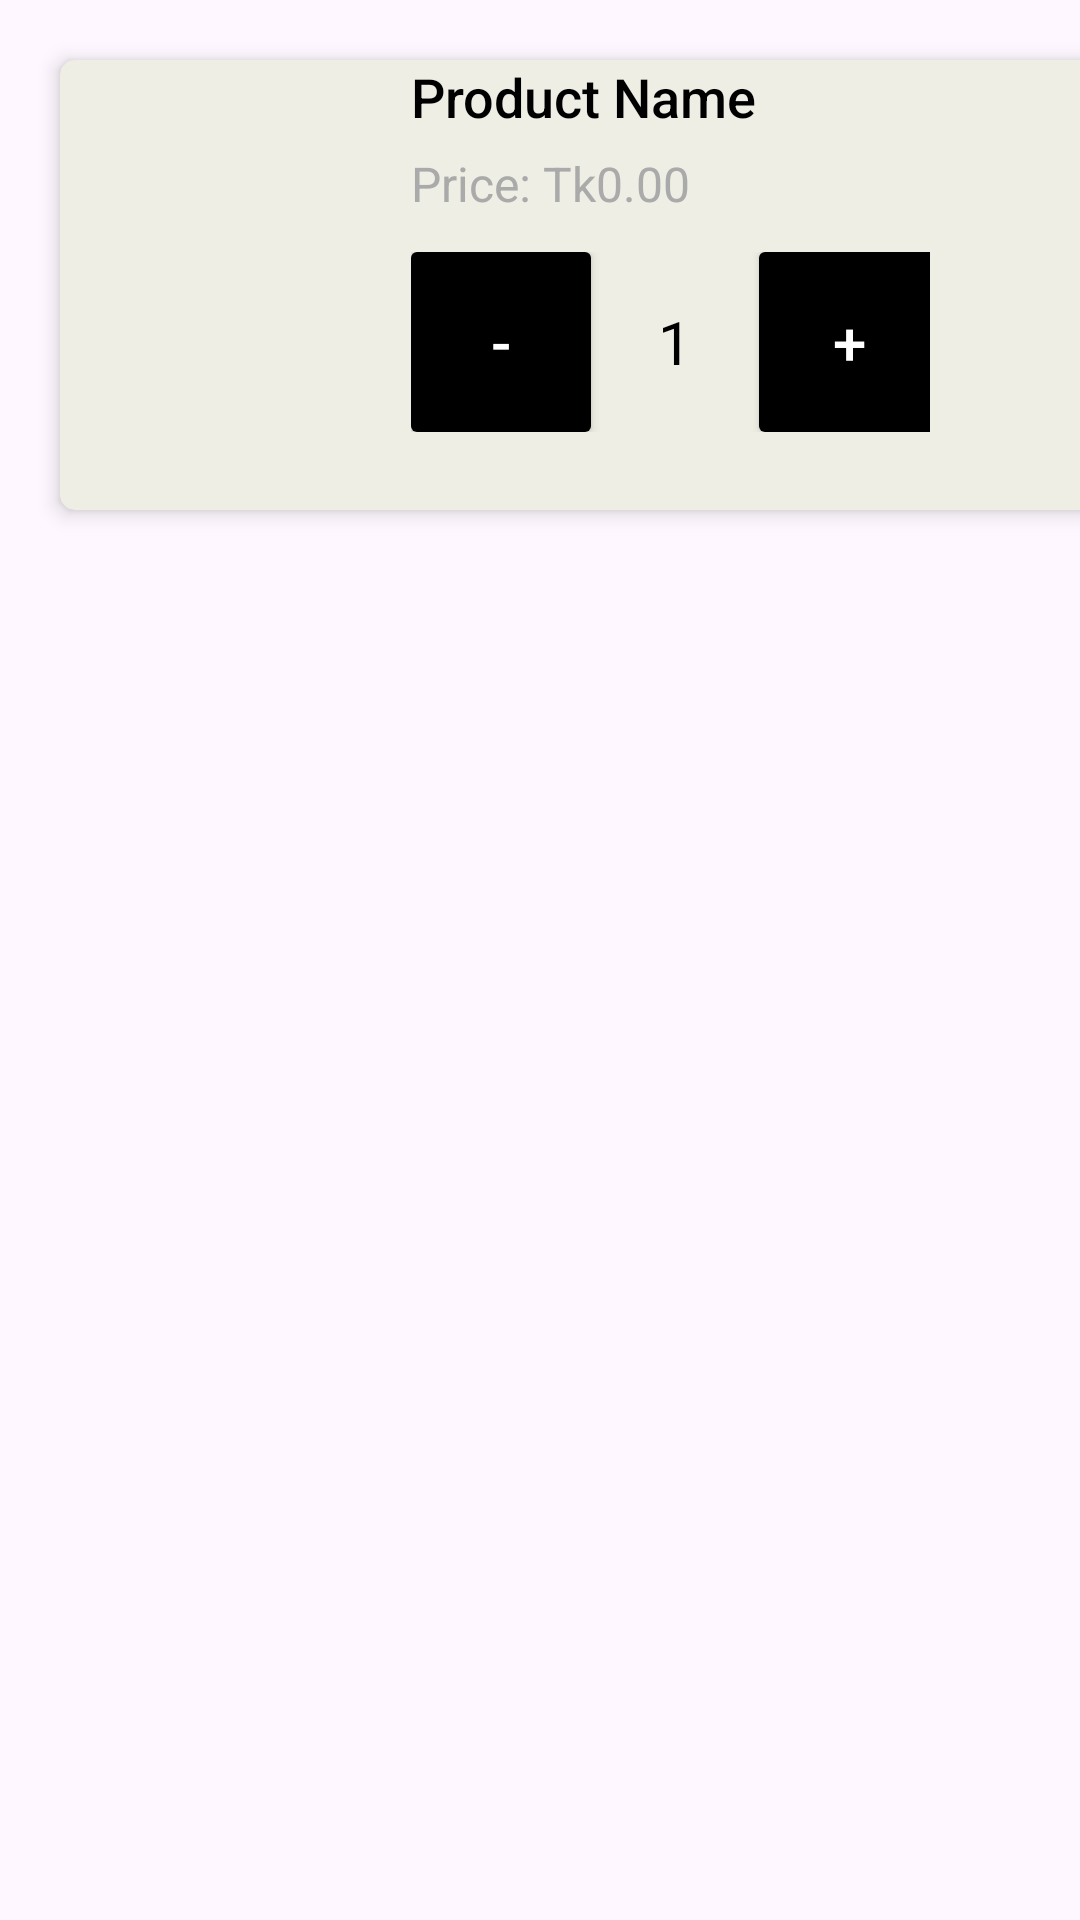

Produce the Android XML layout that renders to this screen, including the resource entries it uses.
<!-- AndroidManifest.xml: application theme Theme.BakeryHub -->
<!-- res/layout/cart_item.xml -->
<LinearLayout
    xmlns:android="http://schemas.android.com/apk/res/android"
    xmlns:app="http://schemas.android.com/apk/res-auto"
    android:layout_width="match_parent"
    android:layout_height="match_parent">


    <androidx.cardview.widget.CardView
        android:layout_width="350dp"
        android:layout_height="150dp"
        android:layout_margin="20dp"
        app:cardCornerRadius="5dp"
        app:cardElevation="4dp"
        android:padding="16dp"
        android:backgroundTint="#eeeee4"
        android:layout_marginBottom="16dp">

        <LinearLayout
            android:layout_width="match_parent"
            android:layout_height="wrap_content"
            android:orientation="horizontal">


            <ImageView
                android:id="@+id/cart_item_image"
                android:layout_width="100dp"
                android:layout_height="120dp"
                android:scaleType="centerCrop"
                android:layout_marginTop="10dp"
                android:layout_marginStart="5dp"
                android:contentDescription="Product Image"
                android:layout_marginEnd="12dp" />


            <LinearLayout
                android:layout_width="0dp"
                android:layout_height="wrap_content"
                android:layout_weight="1"
                android:orientation="vertical">


                <TextView
                    android:id="@+id/cart_item_name"
                    android:layout_width="wrap_content"
                    android:layout_height="wrap_content"
                    android:text="Product Name"
                    android:textSize="18sp"
                    android:textColor="@android:color/black"
                    android:fontFamily="sans-serif-medium"
                    android:maxLines="1"
                    android:ellipsize="end" />


                <TextView
                    android:id="@+id/cart_item_price"
                    android:layout_width="wrap_content"
                    android:layout_height="wrap_content"
                    android:text="Price: Tk0.00"
                    android:textSize="16sp"
                    android:textColor="@android:color/darker_gray"
                    android:layout_marginTop="6dp" />


                <LinearLayout
                    android:layout_width="wrap_content"
                    android:layout_height="wrap_content"
                    android:layout_marginTop="12dp"
                    android:orientation="horizontal"
                    android:gravity="center_vertical">


                    <Button
                        android:id="@+id/cart_item_decrement"
                        android:layout_width="60dp"
                        android:layout_height="60dp"
                        android:backgroundTint="@color/black"
                        android:text="-"
                        android:textColor="@android:color/white"
                        android:textSize="20sp"
                        android:background="@drawable/rounded_button" />


                    <TextView
                        android:id="@+id/cart_item_quantity"
                        android:layout_width="40dp"
                        android:layout_height="40dp"
                        android:gravity="center"
                        android:background="@drawable/quantity_bg"
                        android:text="1"
                        android:textSize="20sp"
                        android:textColor="@android:color/black"
                        android:layout_marginStart="8dp"
                        android:layout_marginEnd="8dp" />


                    <Button
                        android:id="@+id/cart_item_increment"
                        android:layout_width="60dp"
                        android:layout_height="60dp"
                        android:backgroundTint="@color/black"
                        android:text="+"
                        android:textColor="@android:color/white"
                        android:textSize="20sp"
                        android:background="@drawable/rounded_button" />
                </LinearLayout>
            </LinearLayout>


            <ImageView
                android:id="@+id/cart_item_delete"
                android:layout_width="40dp"
                android:layout_height="40dp"
                android:src="@drawable/delete_icon"
                android:contentDescription="Delete Item"
                android:layout_gravity="center"
                android:layout_marginStart="20dp"
                android:background="?attr/selectableItemBackgroundBorderless" />
        </LinearLayout>
    </androidx.cardview.widget.CardView>
</LinearLayout>
<!-- resources referenced by this layout -->
<resources>
  <!-- drawable rounded_button (drawable) -->
  <shape xmlns:android="http://schemas.android.com/apk/res/android">
      <solid android:color="@color/black" />
      <corners android:radius="2dp" />
      <size android:width="20dp" android:height="20dp" />
  </shape>
  <style name="Theme.BakeryHub" parent="Base.Theme.BakeryHub" />
  <style name="Base.Theme.BakeryHub" parent="Theme.Material3.DayNight.NoActionBar">
          
          
      </style>
  <!-- not gathered from this repository: default colours our renderer supplied (Android Studio template values) -->
  <color name="black">#FF000000</color>
</resources>
